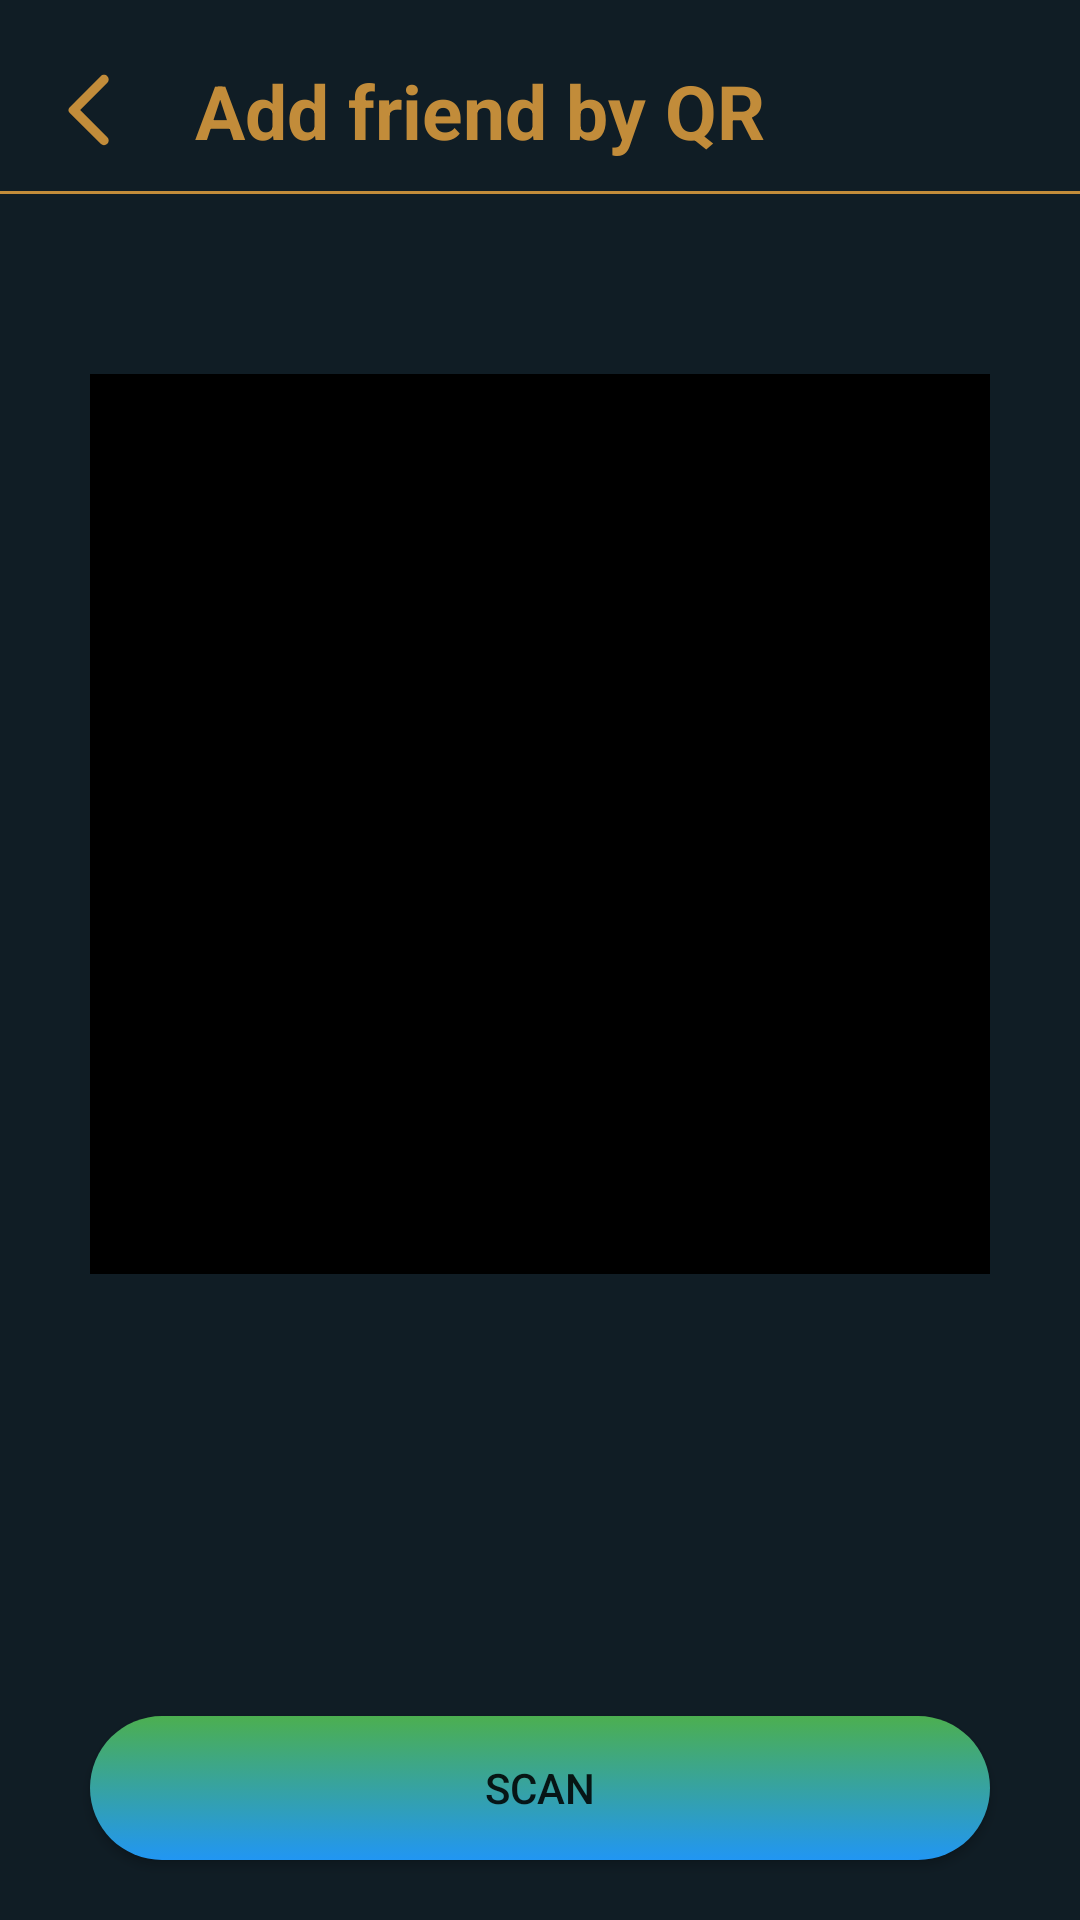

Produce the Android XML layout that renders to this screen, including the resource entries it uses.
<!-- AndroidManifest.xml: application theme Theme.GeoShare -->
<!-- res/layout/activity_qr.xml -->
<?xml version="1.0" encoding="utf-8"?>
<LinearLayout
    xmlns:android="http://schemas.android.com/apk/res/android"
    xmlns:app="http://schemas.android.com/apk/res-auto"
    xmlns:tools="http://schemas.android.com/tools"
    android:layout_width="match_parent"
    android:layout_height="match_parent"
    android:orientation="vertical"
    android:background="@color/secondary_background">
    <LinearLayout
        android:id="@+id/back_layout"
        android:layout_width="wrap_content"
        android:layout_height="wrap_content"
        android:orientation="horizontal"
        android:gravity="center"
        android:layout_gravity="left"
        android:layout_marginLeft="15dp"
        android:layout_marginTop="20dp">

        <ImageButton
            android:id="@+id/btnQrBack"
            android:layout_width="30dp"
            android:layout_height="30dp"
            android:src="@drawable/ic_back_arrow3"
            android:background="@color/transparent"
            android:layout_marginRight="20dp"/>
        <TextView
            android:layout_width="wrap_content"
            android:layout_height="wrap_content"
            android:textSize="25dp"
            android:text="Add friend by QR"
            android:textStyle="bold"
            android:textColor="@color/primary_back_arrow_background"/>
    </LinearLayout>
    <View
        android:layout_width="match_parent"
        android:layout_height="1dp"
        android:layout_marginTop="10dp"
        android:layout_marginBottom="10dp"
        android:background="@color/primary_back_arrow_background"
        />
    <LinearLayout
        android:layout_width="match_parent"
        android:layout_height="match_parent"
        android:gravity="center"
        android:orientation="vertical">
        <ImageView
            android:id="@+id/qr_code"
            android:layout_marginTop="50dp"
            android:layout_width="300dp"
            android:background="@color/primary_background"
            android:layout_height="300dp" />
        <View
            android:layout_width="0dp"
            android:layout_height="0dp"
            android:layout_weight="1"
            />

        <Button
            android:id="@+id/button_scan_qr"
            android:layout_width="300dp"
            android:layout_height="wrap_content"
            android:layout_marginTop="30dp"
            android:layout_marginBottom="20dp"
            android:background="@drawable/button_scan_background"
            android:text="Scan" />
    </LinearLayout>

</LinearLayout>
<!-- resources referenced by this layout -->
<resources>
  <color name="primary_back_arrow_background">#C28C3A</color>
  <color name="primary_background">#FF000000</color>
  <color name="secondary_background">#101D25</color>
  <color name="transparent">@android:color/transparent</color>
  <!-- drawable button_scan_background (drawable) -->
  <?xml version="1.0" encoding="utf-8"?>
  <selector xmlns:android="http://schemas.android.com/apk/res/android">
      <item android:state_pressed="false" >
          <shape android:shape="rectangle" >
              <corners android:radius="30dp"/>
              <gradient
                  android:startColor="#4CAF50"
                  android:endColor="#2196F3"
                  android:type="linear"
                  android:angle="-45"/>
              <padding android:left="10dp" android:top="10dp" android:right="10dp" android:bottom="10dp"/>
          </shape>
      </item>
      <item android:state_pressed="true" >
          <shape android:shape="rectangle" >
              <gradient
                  android:startColor="#03A9F4"
                  android:endColor="#673AB7"
                  android:type="linear"
                  android:angle="-45"/>
              <corners android:radius="30dp"/>
              <padding android:left="10dp" android:top="10dp" android:right="10dp" android:bottom="10dp"/>
          </shape>
      </item>
  </selector>
  <!-- drawable ic_back_arrow3 (drawable) -->
  <vector xmlns:android="http://schemas.android.com/apk/res/android"
      android:width="30dp"
      android:height="30dp"
      android:viewportWidth="30"
      android:viewportHeight="30">
    <group>
      <clip-path
          android:pathData="M0,0h30v30h-30z"/>
      <path
          android:pathData="M20.775,3.737C20.163,3.125 19.175,3.125 18.563,3.737L8.175,14.125C7.687,14.613 7.687,15.4 8.175,15.887L18.563,26.275C19.175,26.888 20.163,26.888 20.775,26.275C21.388,25.663 21.388,24.675 20.775,24.063L11.725,15L20.787,5.937C21.387,5.337 21.388,4.337 20.775,3.737Z"
          android:fillColor="@color/primary_back_arrow_background"/>
    </group>
  </vector>
  <style name="Theme.GeoShare" parent="Base.Theme.GeoShare" />
  <style name="Base.Theme.GeoShare" parent="Theme.AppCompat.Light.NoActionBar">
          
          
      </style>
</resources>
